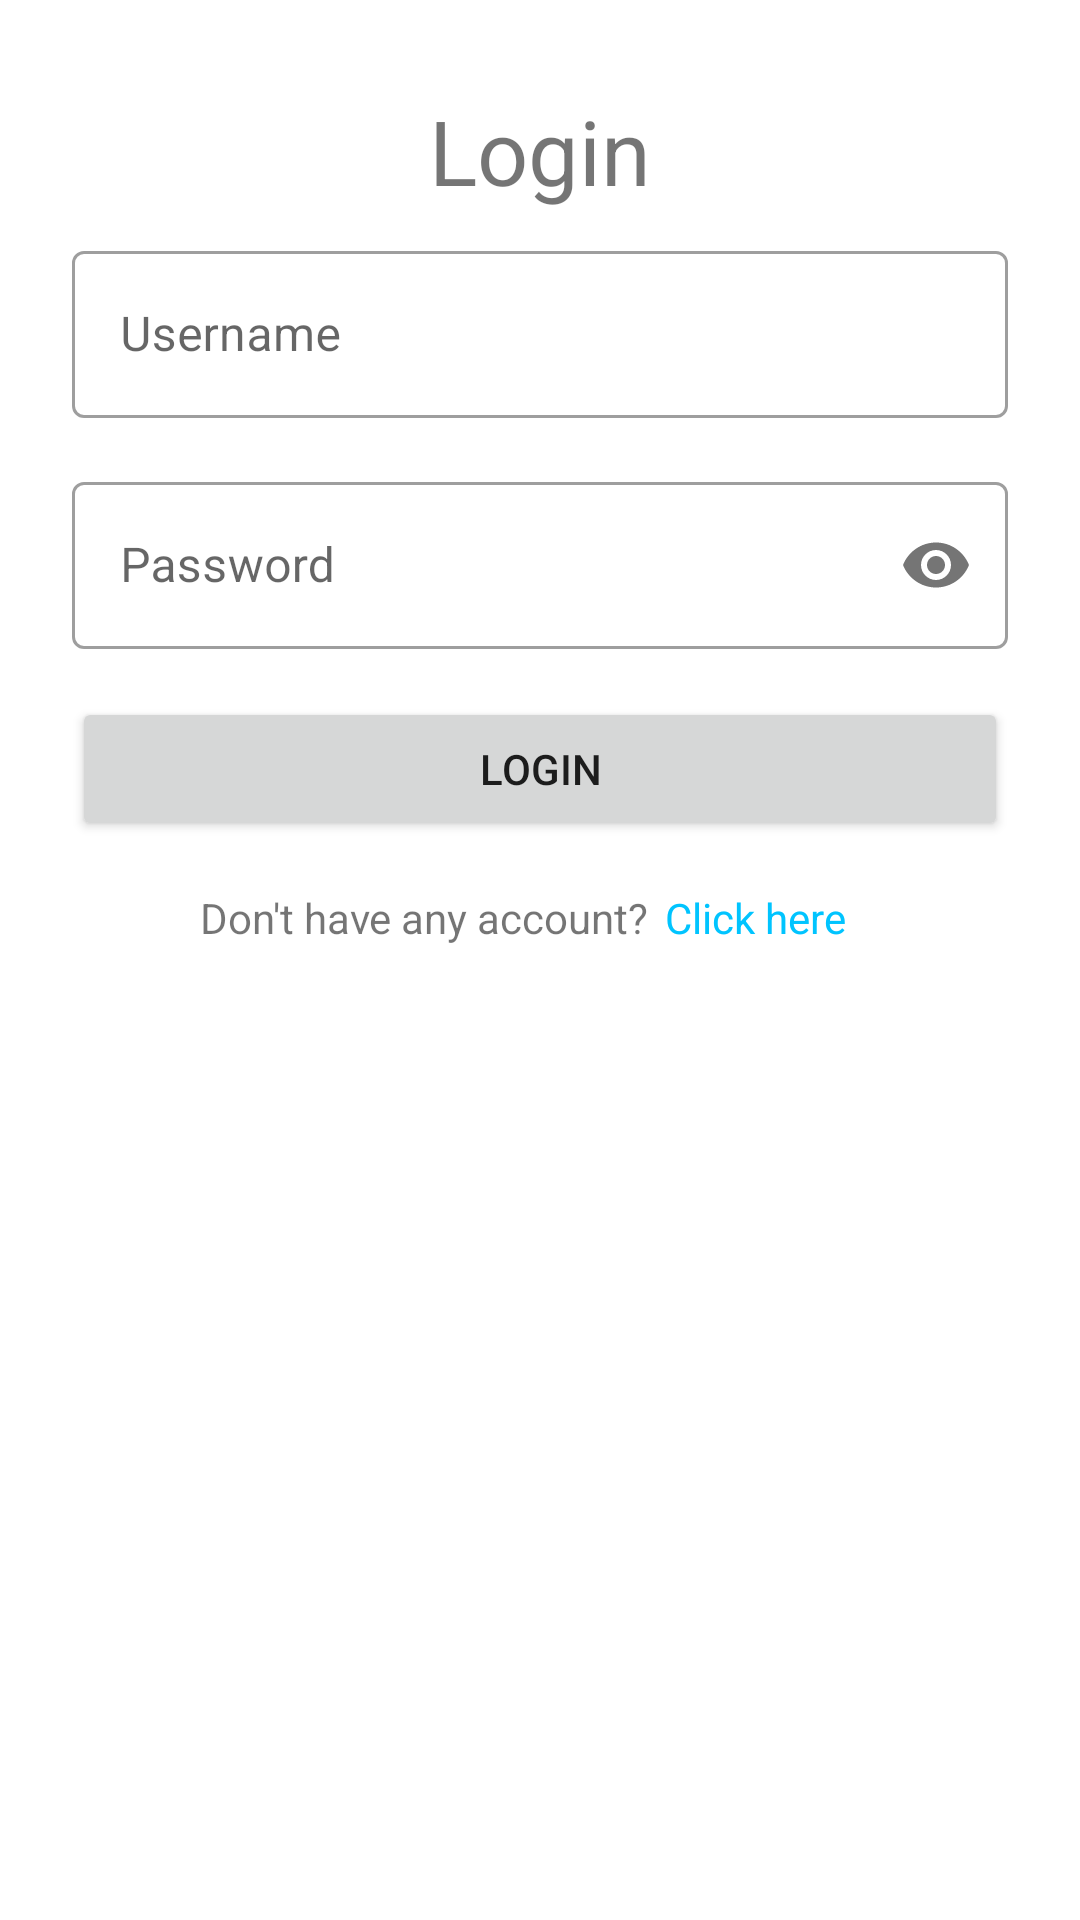

Write the Android layout XML for this screen, with the resource values it uses.
<!-- AndroidManifest.xml: application theme Theme.160419024_UbayaLibrary -->
<!-- res/layout/fragment_login.xml -->
<?xml version="1.0" encoding="utf-8"?>
<androidx.constraintlayout.widget.ConstraintLayout xmlns:android="http://schemas.android.com/apk/res/android"
    xmlns:app="http://schemas.android.com/apk/res-auto"
    xmlns:tools="http://schemas.android.com/tools"
    android:layout_width="match_parent"
    android:layout_height="match_parent"
    tools:context=".view.LoginFragment" >

    <com.google.android.material.textfield.TextInputLayout
        android:id="@+id/textInputLayout"
        style="@style/Widget.MaterialComponents.TextInputLayout.OutlinedBox"
        android:layout_width="0dp"
        android:layout_height="wrap_content"
        android:layout_marginStart="24dp"
        android:layout_marginTop="8dp"
        android:layout_marginEnd="24dp"
        android:hint="Username"
        app:hintAnimationEnabled="true"
        app:hintEnabled="true"
        app:layout_constraintEnd_toEndOf="parent"
        app:layout_constraintStart_toStartOf="parent"
        app:layout_constraintTop_toBottomOf="@+id/textView18">

        <com.google.android.material.textfield.TextInputEditText
            android:id="@+id/txtUsernameLogin"
            android:layout_width="match_parent"
            android:layout_height="wrap_content" />
    </com.google.android.material.textfield.TextInputLayout>

    <TextView
        android:id="@+id/textView18"
        android:layout_width="wrap_content"
        android:layout_height="wrap_content"
        android:layout_marginTop="30dp"
        android:text="Login"
        android:textSize="30sp"
        app:layout_constraintEnd_toEndOf="parent"
        app:layout_constraintStart_toStartOf="parent"
        app:layout_constraintTop_toTopOf="parent" />

    <com.google.android.material.textfield.TextInputLayout
        android:id="@+id/textInputLayout2"
        style="@style/Widget.MaterialComponents.TextInputLayout.OutlinedBox"
        android:layout_width="0dp"
        android:layout_height="wrap_content"
        android:layout_marginTop="16dp"
        android:hint="Password"
        app:hintAnimationEnabled="true"
        app:hintEnabled="true"
        app:layout_constraintEnd_toEndOf="@+id/textInputLayout"
        app:layout_constraintStart_toStartOf="@+id/textInputLayout"
        app:layout_constraintTop_toBottomOf="@+id/textInputLayout"
        app:passwordToggleEnabled="true">

        <com.google.android.material.textfield.TextInputEditText
            android:id="@+id/txtPassLogin"
            android:layout_width="match_parent"
            android:layout_height="wrap_content"
            android:inputType="textPassword" />
    </com.google.android.material.textfield.TextInputLayout>

    <Button
        android:id="@+id/btnLogin"
        android:layout_width="0dp"
        android:layout_height="wrap_content"
        android:layout_marginTop="16dp"
        android:text="login"
        app:layout_constraintEnd_toEndOf="@+id/textInputLayout2"
        app:layout_constraintStart_toStartOf="@+id/textInputLayout2"
        app:layout_constraintTop_toBottomOf="@+id/textInputLayout2" />

    <TextView
        android:id="@+id/textView19"
        android:layout_width="wrap_content"
        android:layout_height="wrap_content"
        android:layout_marginTop="16dp"
        android:layout_marginEnd="40dp"
        android:text="Don't have any account? "
        app:layout_constraintEnd_toEndOf="@+id/btnLogin"
        app:layout_constraintHorizontal_bias="0.358"
        app:layout_constraintStart_toStartOf="@+id/btnLogin"
        app:layout_constraintTop_toBottomOf="@+id/btnLogin" />

    <TextView
        android:id="@+id/txtClickHereToRegister"
        android:layout_width="wrap_content"
        android:layout_height="wrap_content"
        android:layout_marginStart="2dp"
        android:text="Click here"
        android:textColor="#00C4FF"
        app:layout_constraintStart_toEndOf="@+id/textView19"
        app:layout_constraintTop_toTopOf="@+id/textView19" />

</androidx.constraintlayout.widget.ConstraintLayout>
<!-- resources referenced by this layout -->
<resources>
  <style name="Theme.160419024_UbayaLibrary" parent="Theme.MaterialComponents.DayNight.DarkActionBar">
          
          <item name="colorPrimary">@color/red_700</item>
          <item name="colorPrimaryVariant">@color/red_dark</item>
          <item name="colorOnPrimary">@color/white</item>
          
          <item name="colorSecondary">@color/teal_200</item>
          <item name="colorSecondaryVariant">@color/teal_700</item>
          <item name="colorOnSecondary">@color/black</item>
          
          <item name="android:statusBarColor" tools:targetApi="l">?attr/colorPrimaryVariant</item>
          
      </style>
  <color name="red_700">#d50000</color>
  <color name="red_dark">#9b0000</color>
  <color name="white">#FFFFFFFF</color>
  <color name="teal_200">#FF03DAC5</color>
  <color name="teal_700">#FF018786</color>
  <color name="black">#FF000000</color>
</resources>
